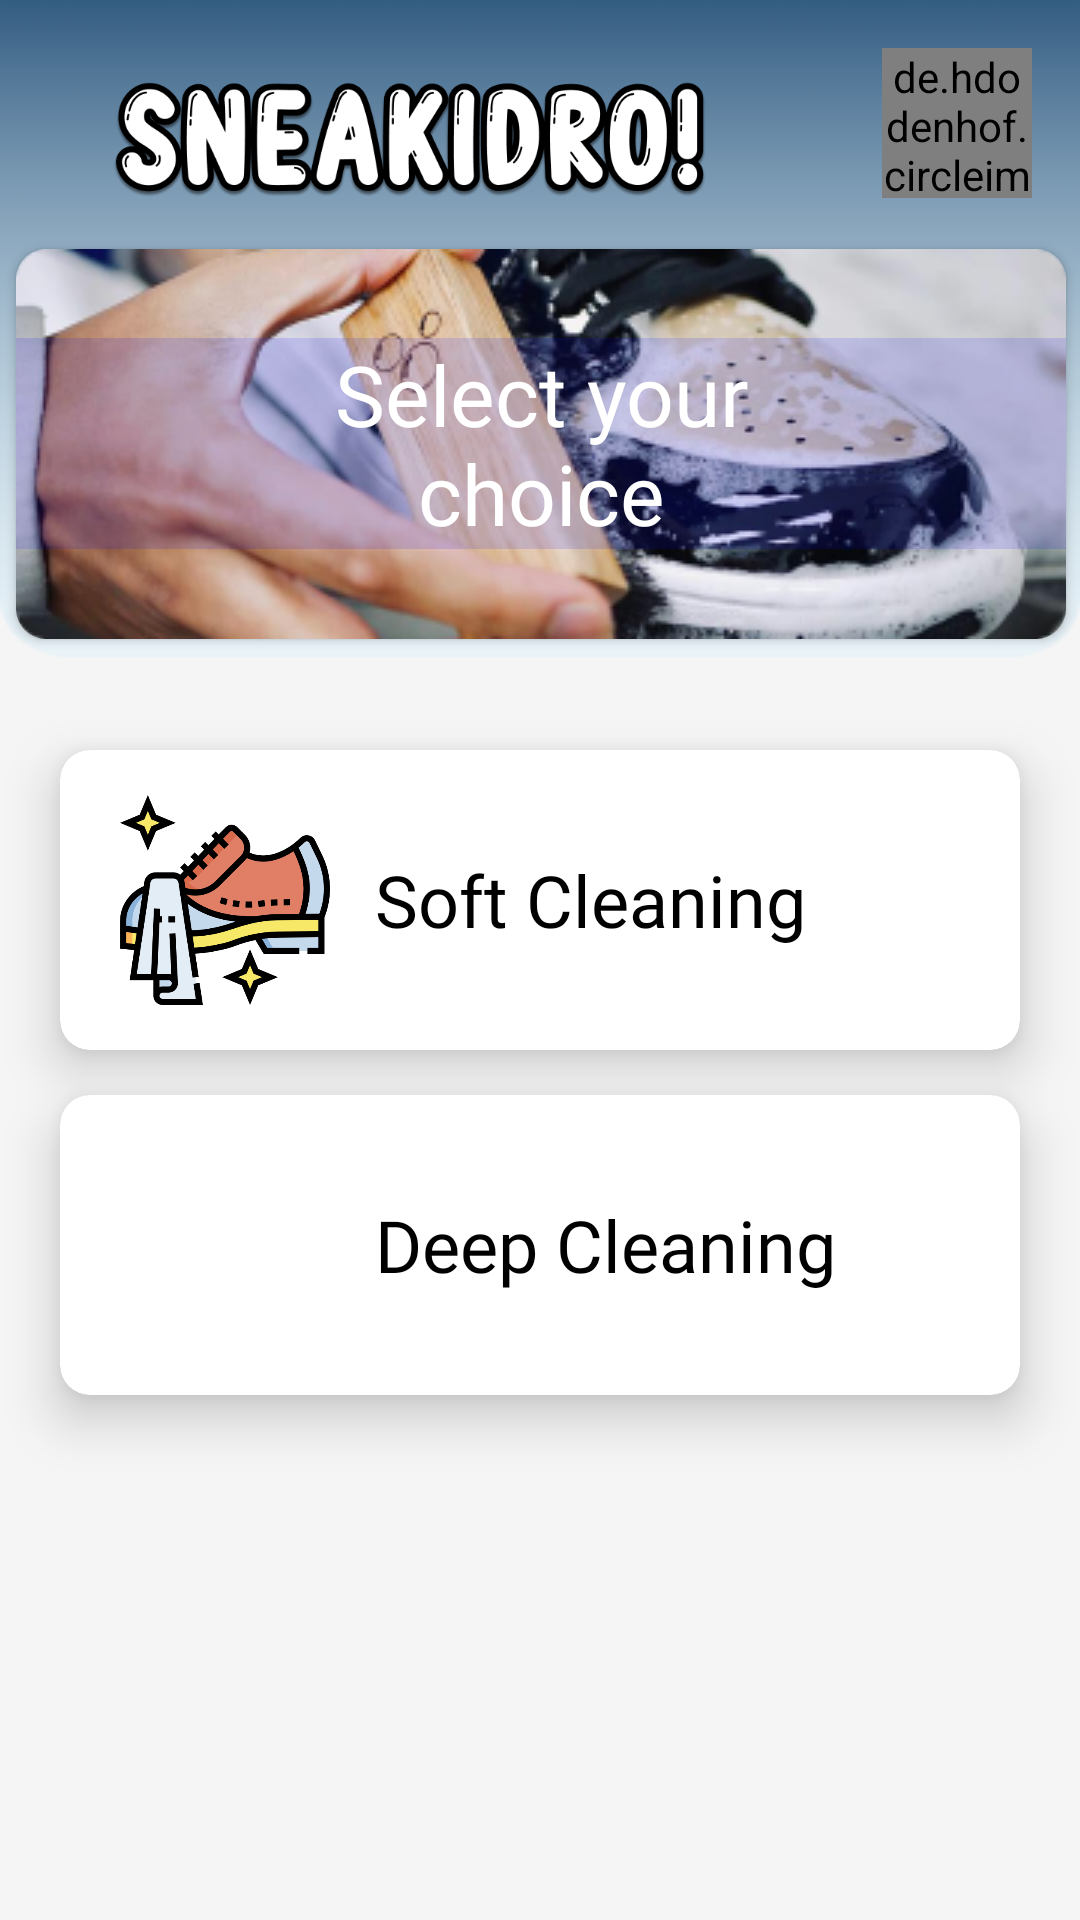

Here is an Android app screen rendered from its layout file. Give the layout XML and the strings, colors and styles it references.
<!-- AndroidManifest.xml: application theme Theme.AppCompat.Light.NoActionBar -->
<!-- res/layout/fragment_home.xml -->
<?xml version="1.0" encoding="utf-8"?>
<androidx.constraintlayout.widget.ConstraintLayout xmlns:android="http://schemas.android.com/apk/res/android"
    xmlns:app="http://schemas.android.com/apk/res-auto"
    xmlns:tools="http://schemas.android.com/tools"
    android:layout_width="match_parent"
    android:layout_height="match_parent"
    android:background="@drawable/gradients">

    <de.hdodenhof.circleimageview.CircleImageView
        android:id="@+id/profileHome"
        android:layout_width="50dp"
        android:layout_height="50dp"
        android:layout_marginTop="16dp"
        android:layout_marginEnd="16dp"
        android:src="@drawable/ic_baseline_person_24"
        app:civ_border_color="@color/black"
        app:civ_border_width="1dp"
        app:layout_constraintEnd_toEndOf="parent"
        app:layout_constraintTop_toTopOf="parent" />

    <ImageView
        android:id="@+id/clouds1"
        android:layout_width="200dp"
        android:layout_height="180dp"
        android:layout_marginStart="-25dp"
        android:layout_marginTop="-35dp"
        app:layout_constraintStart_toStartOf="parent"
        app:layout_constraintTop_toTopOf="parent"
        app:srcCompat="@drawable/clouds"
        android:contentDescription="@string/cloud_desc" />

    <ImageView
        android:id="@+id/clouds2"
        android:layout_width="200dp"
        android:layout_height="180dp"
        android:layout_marginStart="90dp"
        android:layout_marginTop="-45dp"
        app:layout_constraintStart_toStartOf="parent"
        app:layout_constraintTop_toTopOf="parent"
        app:srcCompat="@drawable/clouds"
        android:contentDescription="@string/cloud_desc" />

    <ImageView
        android:id="@+id/icon_home"
        android:layout_width="214dp"
        android:layout_height="58dp"
        android:layout_marginStart="30dp"
        android:layout_marginTop="15dp"
        android:maxWidth="214dp"
        android:maxHeight="58dp"
        app:layout_constraintStart_toStartOf="parent"
        app:layout_constraintTop_toTopOf="parent"
        app:srcCompat="@drawable/sneakidro_nihbos"
        android:contentDescription="@string/desc_sneakidro" />

    <androidx.cardview.widget.CardView
        android:id="@+id/select_card"
        android:layout_width="350dp"
        android:layout_height="130dp"
        android:layout_marginStart="16dp"
        android:layout_marginEnd="16dp"
        app:cardBackgroundColor="@color/transparent"
        app:cardCornerRadius="10dp"
        app:layout_constraintBottom_toBottomOf="parent"
        app:layout_constraintEnd_toEndOf="parent"
        app:layout_constraintHorizontal_bias="0.491"
        app:layout_constraintStart_toStartOf="parent"
        app:layout_constraintTop_toTopOf="parent"
        app:layout_constraintVertical_bias="0.163">

        <RelativeLayout
            android:layout_width="350dp"
            android:layout_height="130dp"
            android:background="@drawable/select_sepatu">

            <TextView
                android:id="@+id/select_your_choice"
                android:layout_width="match_parent"
                android:layout_height="wrap_content"
                android:layout_centerVertical="true"
                android:background="#200000FF"
                android:fontFamily="@font/poppins_bold"
                android:gravity="center"
                android:paddingStart="68dp"
                android:paddingEnd="68dp"
                android:text="@string/select_home"
                android:textColor="@color/white"
                android:textSize="28sp" />
        </RelativeLayout>

    </androidx.cardview.widget.CardView>

    <androidx.cardview.widget.CardView
        android:id="@+id/soft_card"
        android:layout_width="320dp"
        android:layout_height="100dp"
        android:layout_marginStart="16dp"
        android:layout_marginTop="37dp"
        android:layout_marginEnd="16dp"
        app:cardBackgroundColor="@color/white"
        app:cardCornerRadius="10dp"
        android:elevation="10dp"
        app:cardElevation="10dp"
        app:layout_constraintEnd_toEndOf="parent"
        app:layout_constraintStart_toStartOf="parent"
        app:layout_constraintTop_toBottomOf="@+id/select_card">

        <RelativeLayout
            android:layout_width="match_parent"
            android:layout_height="match_parent">

            <ImageView
                android:id="@+id/soft_cleaning"
                android:layout_width="70dp"
                android:layout_height="70dp"
                android:layout_marginStart="20dp"
                android:layout_marginTop="15dp"
                android:contentDescription="soft_cleaning_icon"
                android:gravity="center"
                app:layout_constraintBottom_toBottomOf="parent"
                app:layout_constraintEnd_toEndOf="parent"
                app:layout_constraintTop_toTopOf="parent"
                app:srcCompat="@drawable/soft_cleaning"
                tools:ignore="HardcodedText" />

            <TextView
                android:layout_width="wrap_content"
                android:layout_height="wrap_content"
                android:layout_centerVertical="true"
                android:layout_marginStart="15dp"
                android:layout_marginTop="25dp"
                android:layout_toEndOf="@+id/soft_cleaning"
                android:fontFamily="@font/poppins_reguler"
                android:gravity="center|end"
                android:text="@string/soft_cleani"
                android:textColor="@color/black"
                android:textSize="24sp" />
        </RelativeLayout>

    </androidx.cardview.widget.CardView>

    <androidx.cardview.widget.CardView
        android:id="@+id/deep_card"
        android:layout_width="320dp"
        android:layout_height="100dp"
        android:layout_marginTop="15dp"
        app:cardBackgroundColor="@color/white"
        app:cardCornerRadius="10dp"
        android:elevation="10dp"
        app:cardElevation="10dp"
        app:layout_constraintEnd_toEndOf="parent"
        app:layout_constraintStart_toStartOf="parent"
        app:layout_constraintTop_toBottomOf="@+id/soft_card">

        <RelativeLayout
            android:layout_width="match_parent"
            android:layout_height="match_parent">

            <ImageView
                android:id="@+id/deep_cleaning"
                android:layout_width="70dp"
                android:layout_height="70dp"
                android:layout_marginStart="20dp"
                android:layout_marginTop="15dp"
                android:contentDescription="deep_cleaning_icon"
                android:gravity="center"
                app:layout_constraintBottom_toBottomOf="parent"
                app:layout_constraintEnd_toEndOf="parent"
                app:layout_constraintTop_toTopOf="parent"
                app:srcCompat="@drawable/deep_cleaning"
                tools:ignore="HardcodedText" />

            <TextView
                android:layout_width="wrap_content"
                android:layout_height="wrap_content"
                android:layout_centerVertical="true"
                android:layout_marginStart="15dp"
                android:layout_toEndOf="@+id/deep_cleaning"
                android:fontFamily="@font/poppins_reguler"
                android:gravity="center|end"
                android:text="@string/deep_clean"
                android:textColor="@color/black"
                android:textSize="24sp" />
        </RelativeLayout>
    </androidx.cardview.widget.CardView>

    <ImageView
        android:id="@+id/clouds3"
        android:layout_width="87dp"
        android:layout_height="87dp"
        android:layout_marginStart="-20dp"
        app:layout_constraintBottom_toBottomOf="parent"
        app:layout_constraintStart_toStartOf="parent"
        app:layout_constraintTop_toTopOf="parent"
        app:layout_constraintVertical_bias="0.801"
        app:srcCompat="@drawable/clouds"
        android:contentDescription="@string/cloud_desc" />

    <ImageView
        android:id="@+id/clouds4"
        android:layout_width="87dp"
        android:layout_height="87dp"
        android:layout_marginEnd="-20dp"
        app:layout_constraintBottom_toBottomOf="parent"
        app:layout_constraintEnd_toEndOf="parent"
        app:layout_constraintTop_toTopOf="parent"
        app:layout_constraintVertical_bias="0.801"
        app:srcCompat="@drawable/clouds"
        android:contentDescription="@string/cloud_desc" />

</androidx.constraintlayout.widget.ConstraintLayout>
<!-- resources referenced by this layout -->
<resources>
  <color name="black">#FF000000</color>
  <color name="transparent">#0000ffff</color>
  <color name="white">#FFFFFFFF</color>
  <!-- drawable gradients: png bitmap (drawable-xxhdpi, 11663 bytes) -->
  <!-- drawable select_sepatu: png bitmap (drawable-xxhdpi, 86781 bytes) -->
  <!-- drawable sneakidro_nihbos: png bitmap (drawable-xxhdpi, 48030 bytes) -->
  <!-- drawable soft_cleaning: png bitmap (drawable-xxhdpi, 41043 bytes) -->
  <string name="cloud_desc">awan</string>
  <string name="deep_clean">Deep Cleaning</string>
  <string name="desc_sneakidro">logo</string>
  <string name="select_home">Select your choice</string>
  
      //Riwayat Pemesanan
  <string name="soft_cleani">\Soft Cleaning</string>
</resources>
